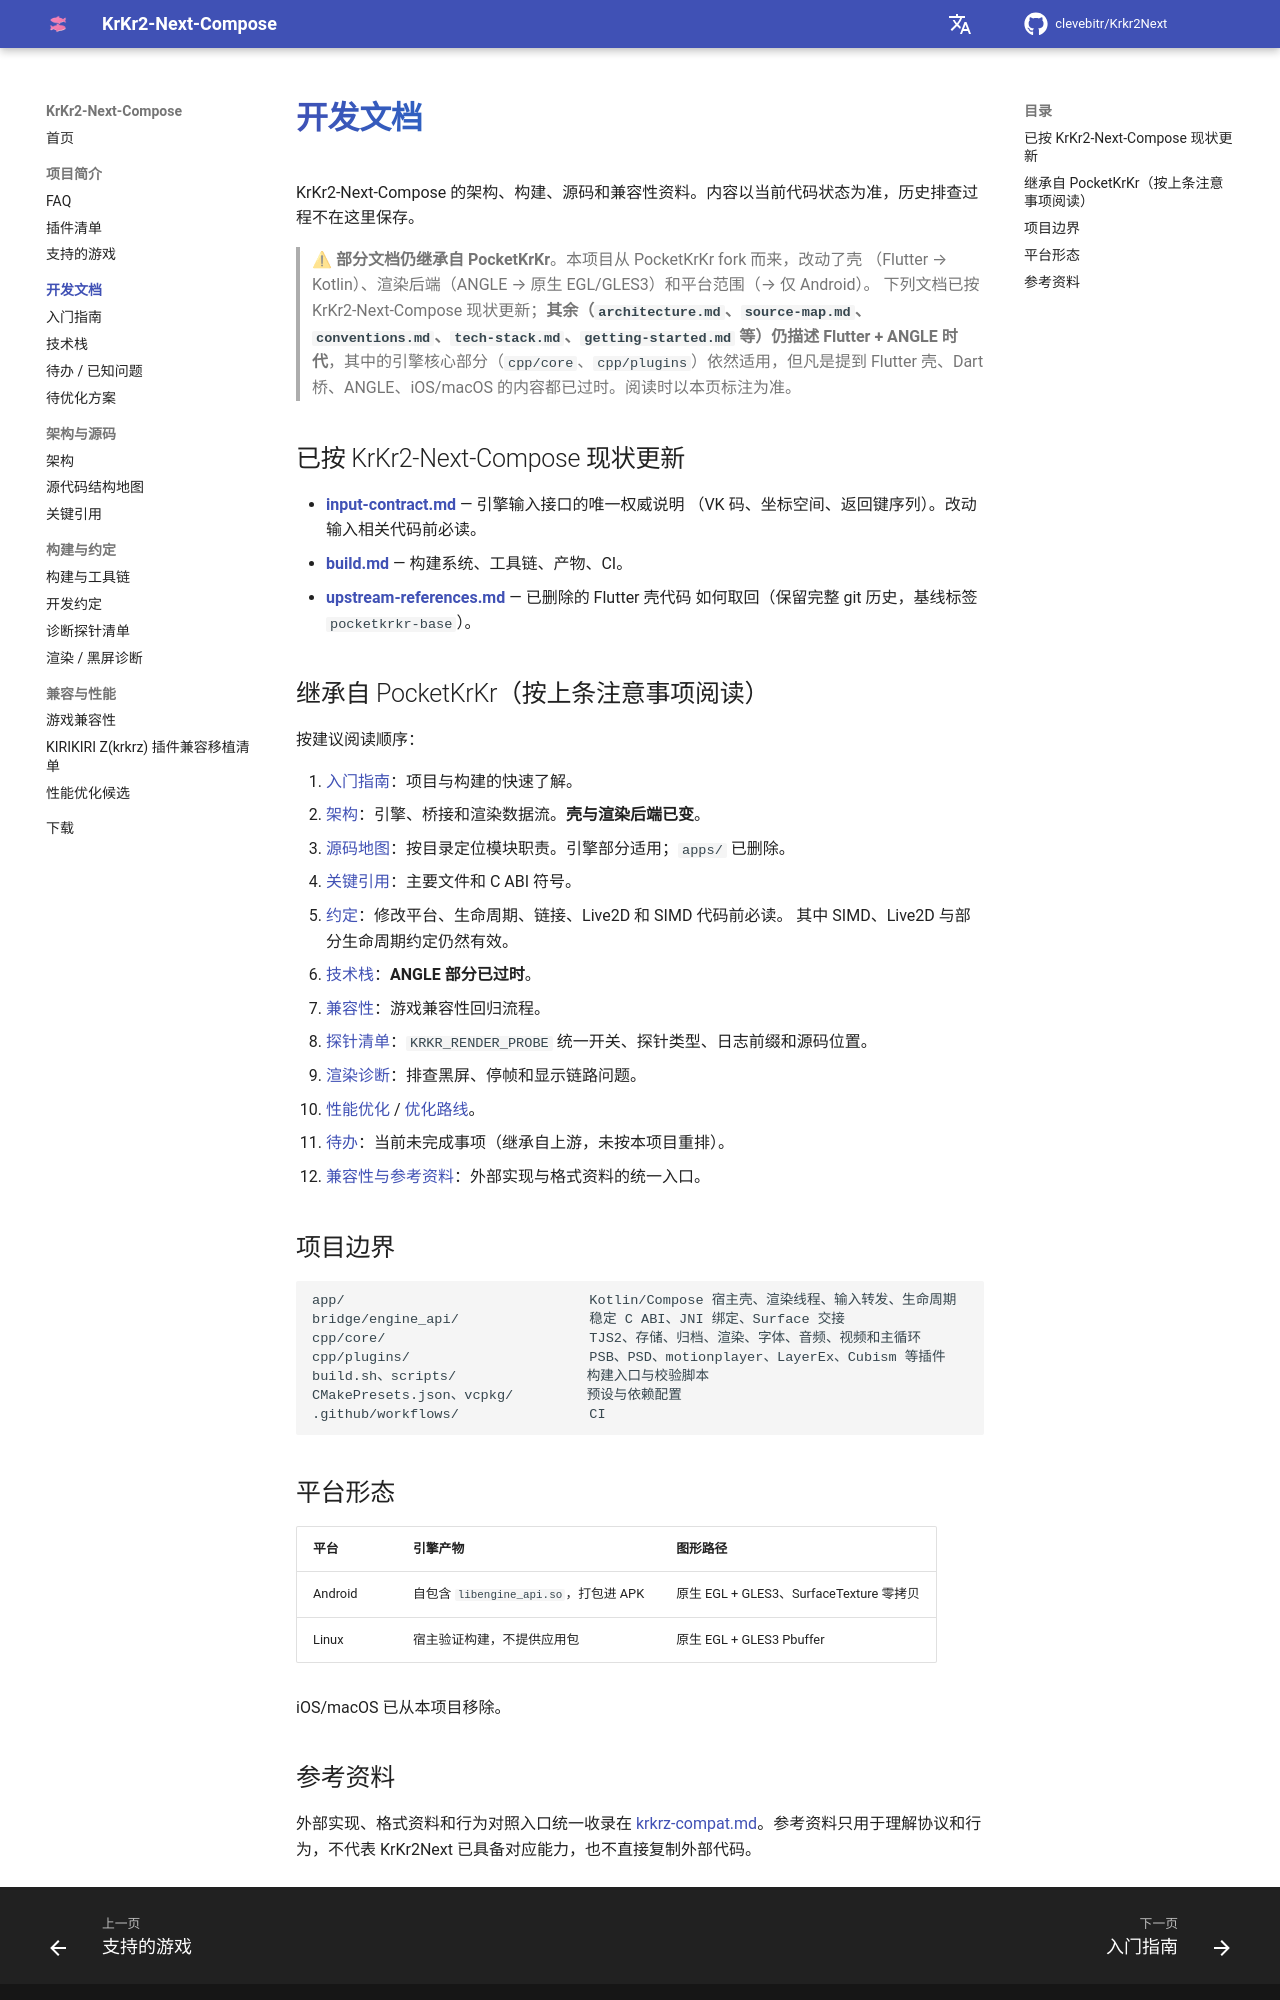

repository: clevebitr/Krkr2Next · page: dev/index.html · generator: mkdocs

# 开发文档

KrKr2-Next-Compose 的架构、构建、源码和兼容性资料。内容以当前代码状态为准，历史排查过程不在这里保存。

> ⚠ **部分文档仍继承自 PocketKrKr**。本项目从 PocketKrKr fork 而来，改动了壳
> （Flutter → Kotlin）、渲染后端（ANGLE → 原生 EGL/GLES3）和平台范围（→ 仅 Android）。
> 下列文档已按 KrKr2-Next-Compose 现状更新；**其余（`architecture.md`、`source-map.md`、
> `conventions.md`、`tech-stack.md`、`getting-started.md` 等）仍描述 Flutter + ANGLE
> 时代**，其中的引擎核心部分（`cpp/core`、`cpp/plugins`）依然适用，但凡是提到
> Flutter 壳、Dart 桥、ANGLE、iOS/macOS 的内容都已过时。阅读时以本页标注为准。

## 已按 KrKr2-Next-Compose 现状更新

- **[input-contract.md](input-contract.md)** — 引擎输入接口的唯一权威说明
  （VK 码、坐标空间、返回键序列）。改动输入相关代码前必读。
- **[build.md](build.md)** — 构建系统、工具链、产物、CI。
- **[upstream-references.md](upstream-references.md)** — 已删除的 Flutter 壳代码
  如何取回（保留完整 git 历史，基线标签 `pocketkrkr-base`）。

## 继承自 PocketKrKr（按上条注意事项阅读）

按建议阅读顺序：

1. [入门指南](getting-started.md)：项目与构建的快速了解。
2. [架构](architecture.md)：引擎、桥接和渲染数据流。**壳与渲染后端已变**。
3. [源码地图](source-map.md)：按目录定位模块职责。引擎部分适用；`apps/` 已删除。
4. [关键引用](key-references.md)：主要文件和 C ABI 符号。
5. [约定](conventions.md)：修改平台、生命周期、链接、Live2D 和 SIMD 代码前必读。
   其中 SIMD、Live2D 与部分生命周期约定仍然有效。
6. [技术栈](tech-stack.md)：**ANGLE 部分已过时**。
7. [兼容性](compatibility.md)：游戏兼容性回归流程。
8. [探针清单](probes.md)：`KRKR_RENDER_PROBE` 统一开关、探针类型、日志前缀和源码位置。
9. [渲染诊断](rendering-diagnosis.md)：排查黑屏、停帧和显示链路问题。
10. [性能优化](perf-optimization.md) / [优化路线](optimization-roadmap.md)。
11. [待办](todo.md)：当前未完成事项（继承自上游，未按本项目重排）。
12. [兼容性与参考资料](krkrz-compat.md)：外部实现与格式资料的统一入口。

## 项目边界

```text
app/                              Kotlin/Compose 宿主壳、渲染线程、输入转发、生命周期
bridge/engine_api/                稳定 C ABI、JNI 绑定、Surface 交接
cpp/core/                         TJS2、存储、归档、渲染、字体、音频、视频和主循环
cpp/plugins/                      PSB、PSD、motionplayer、LayerEx、Cubism 等插件
build.sh、scripts/                构建入口与校验脚本
CMakePresets.json、vcpkg/         预设与依赖配置
.github/workflows/                CI
```

## 平台形态

| 平台 | 引擎产物 | 图形路径 |
|---|---|---|
| Android | 自包含 `libengine_api.so`，打包进 APK | 原生 EGL + GLES3、SurfaceTexture 零拷贝 |
| Linux | 宿主验证构建，不提供应用包 | 原生 EGL + GLES3 Pbuffer |

iOS/macOS 已从本项目移除。
